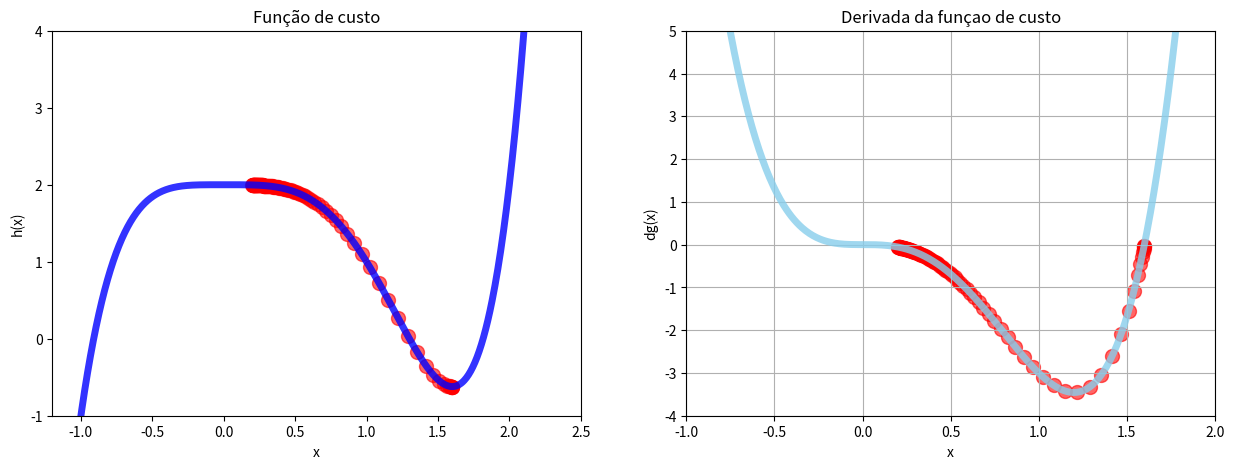

Write the Python code that produced this figure.
import matplotlib.pyplot as plt
import numpy as np

def h(x):
    return x**5 - 2*(x**4) + 2

def dh(x):
    return 5*(x**4) - 8*(x**3)

def gradient_descent(derivative_func, initial_guess, taxa_de_aprendizado = 0.02, precisao = 0.001, max_passos = 300):
    
    x_novo = initial_guess

    lista_x = []
    lista_inc = []

    for i in range(max_passos):
        x_anterior = x_novo
        gradiente = derivative_func(x_anterior)
        x_novo = x_anterior - gradiente * taxa_de_aprendizado
        lista_x.append(x_novo)
        lista_inc.append(derivative_func(x_novo))

        if(abs(x_anterior - x_novo) < precisao):

            break

    return x_novo, lista_x, lista_inc

x = np.linspace(start = -2.5, stop = 2.5, num = 1000)

minimo_local, lista_x, lista_deriv = gradient_descent(derivative_func = dh,initial_guess=0.2)
print("Valor minimo local:", minimo_local)
print("Custo do valor minimo:", h(minimo_local))
print("Passos dados:", len(lista_x))




plt.figure(figsize=([15,5]))

plt.subplot(1, 2, 1)
plt.title("Função de custo")
plt.xlim(-1.2, 2.5)
plt.ylim(-1, 4)

plt.xlabel("x")
plt.ylabel("h(x)")


plt.plot(x, h(x), color = "blue", linewidth = 5, alpha = 0.8)
plt.scatter(lista_x, h(np.array(lista_x)), color = "red", s = 100, alpha = 0.6)




plt.subplot(1, 2, 2)
plt.title("Derivada da funçao de custo")
plt.xlim(-1, 2)
plt.ylim(-4, 5)
plt.grid("True")

plt.xlabel("x")
plt.ylabel("dg(x)")

plt.plot(x, dh(x), color = "skyblue", linewidth = 5, alpha = 0.8)
plt.scatter(lista_x, lista_deriv, color = "red", s = 100, alpha = 0.6)



plt.show()